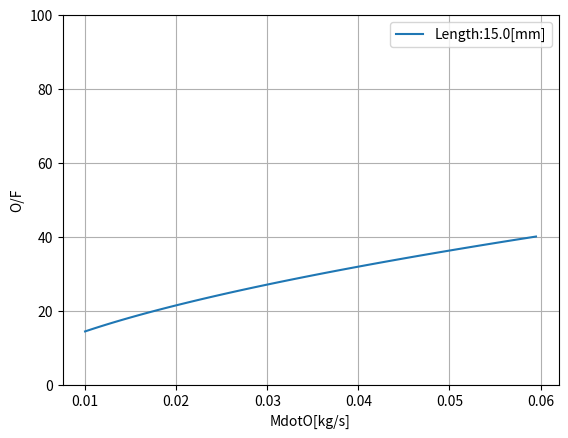

This chart was generated by the following Python code:
#!/usr/bin/python
import scipy as sp
import numpy as np
import matplotlib.pyplot as plt
import math
#Length:m
#Mass:kg
#Time:s
Time = 10.0            #[s]
dt = 0.01                #[s]
#MdotO = 0.50          #[kg/s]
MdotO = 0.01         #[kg/s]
Length = 0.015         #[m]
now = 0.0               #[s]
PhiInit = 30.0*10**(-3.0) #[m]
Dia = PhiInit
#Length = 1.0*10**(-3.0)  #[m] Initial 
RhoF = 1.18*10**3.0      #[kg/m3]
PreA = Dia**2.0*math.pi/4.0  #[m2]Port Area
AllOF = 0.0
AllOF = np.array([])
AllMdotO = 0.0
AllMdotO = np.array([])
for i in range(0, 100):
	#dL = float(i)*10**(-5.0)
	dM = float(i)*10**(-5.0)
	MdotO = MdotO + dM
	#Length = Length + dL
	now = 0.0
	MtotF = 0.00000000000001
	n = 0.0
	Dia = PhiInit
	PreA = Dia**2.0*math.pi/4.0
	while now <= Time:
		now = now+dt
		A = Dia**2.0*math.pi/4.0 #[m2]
		Go = MdotO/A             #[kg/sm2]
		rdot = 0.1358*Go**(0.4161)*10**-3  #[m/s] For 15
		#rdot = 0.00765*Go**(0.9487)*10**-3  #[m/s] For 7.5
		dr = rdot*dt             #[m]
		dA = A-PreA              #[m2]
		dV = dA*Length           #[m3]
		MdotF = dV*RhoF/dt       #[kg/s]
		Dia = Dia+dr*2.0
		PreA = A
		MtotF = MdotF+MtotF
		n = n+1.0
		#print Go,rdot,Dia*10**3,MdotF 
	#AllLength = np.append(AllLength,Length)
	AvMdotF = MtotF/n
	OF =  MdotO/AvMdotF
	#print Length,OF
	AllOF = np.append(AllOF,OF)
	AllMdotO = np.append(AllMdotO,MdotO)
#print AvMdotF
plt.plot(AllMdotO,AllOF)
plt.grid()
#plt.title('MdotO:%s[kg/s]'%MdotO)
plt.legend(('Length:%s[mm]'%float(Length*1000.0),))
#plt.xlabel('Length[m]')
plt.xlabel('MdotO[kg/s]')
plt.ylabel('O/F')
plt.ylim([0,100])
#plt.savefig("Length.png")
plt.savefig("Length_%s.png"%int(Length*1000.0))
#plt.show()
